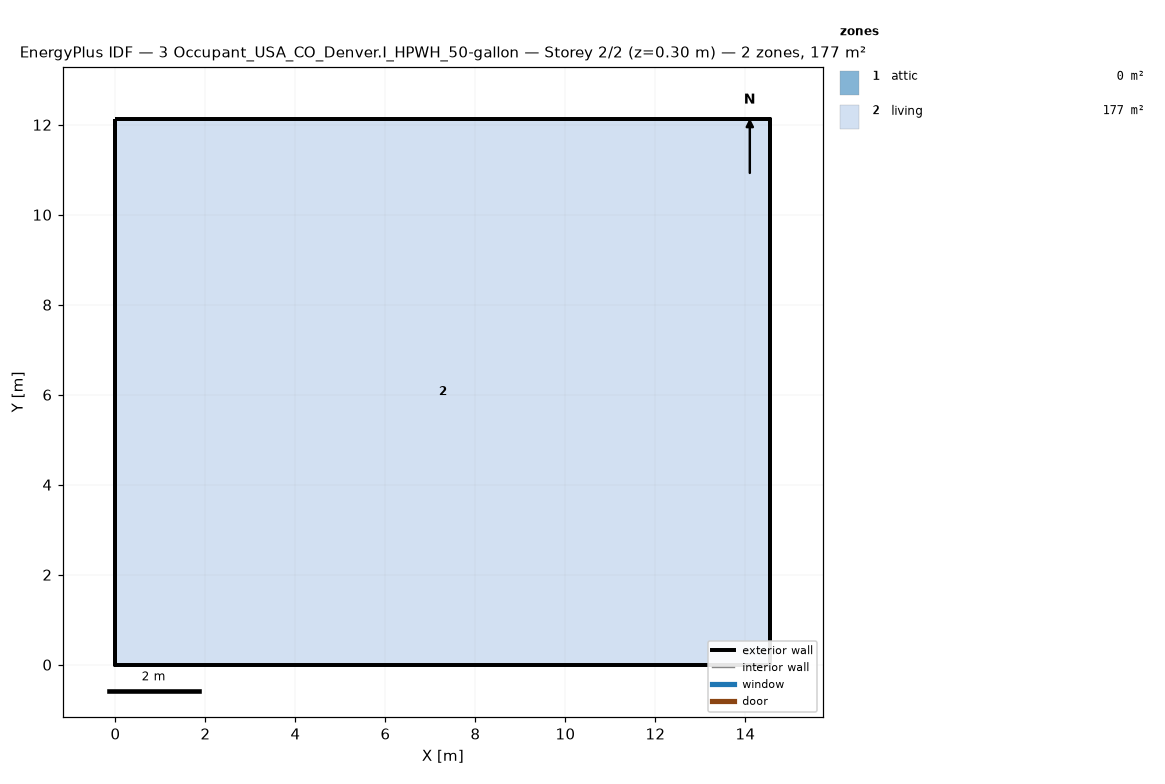
=== STOREY PLAN SPEC (per zone: floor XY polygon, exterior-wall plan segments, windows/doors) ===
zone 1: attic  (0.0 m²)
  exterior wall: (14.55, 0.00) – (14.55, 12.13) – (14.55, 6.06)  [18.2 m]
  exterior wall: (0.00, 12.13) – (0.00, 0.00) – (0.00, 6.06)  [18.2 m]
zone 2: living  (176.5 m²)
  floor: (0.00, 0.00) (0.00, 12.13) (14.55, 12.13) (14.55, 0.00)
  exterior wall: (0.00, 0.00) – (14.55, 0.00)  [14.6 m]
  exterior wall: (14.55, 0.00) – (14.55, 12.13)  [12.1 m]
  exterior wall: (14.55, 12.13) – (0.00, 12.13)  [14.6 m]
  exterior wall: (0.00, 12.13) – (0.00, 0.00)  [12.1 m]

=== DERIVED (storey summary) ===
Building: 3 Occupant_USA_CO_Denver.I_HPWH_50-gallon
Storey: 2 of 2  (floor level z = 0.30 m)
Storey gross floor area: 176.5 m²
Zones on this storey: 2
  - attic: floor 0.0 m²; exterior wall 36.4 m (24.5 m²); WWR 0.0%
  - living: floor 176.5 m²; exterior wall 53.4 m (146.4 m²); WWR 0.0%
Zone adjacency: (none detected)